4-way image classification set "Quantum_Inpired_PSO_Classifcation" from GitHub (hm24csb1a20/Quantum_Inpired_PSO_Classifcation); label vocabulary: fog non-smoke, fog smoke, non-smoke, smoke.

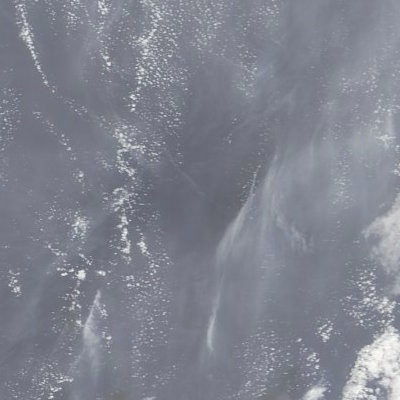
Label: fog non-smoke

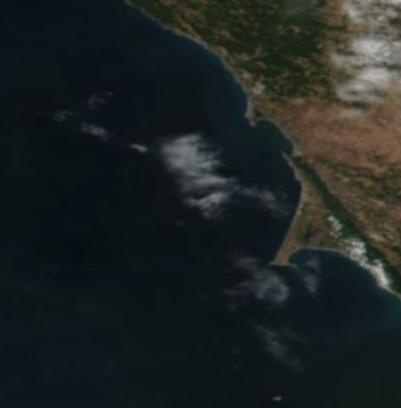
Label: non-smoke

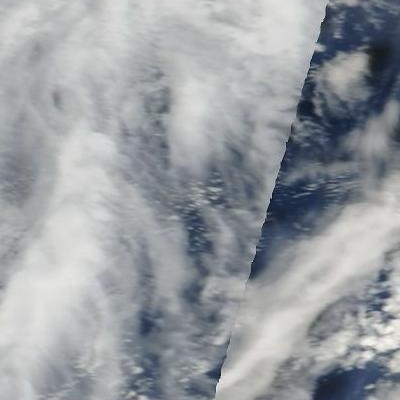
Label: non-smoke

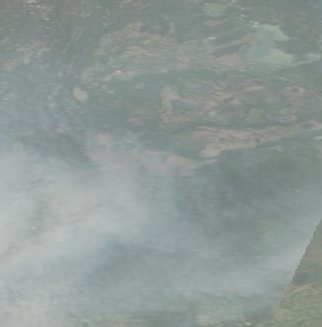
Label: fog smoke

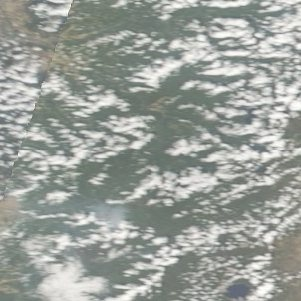
Label: fog non-smoke

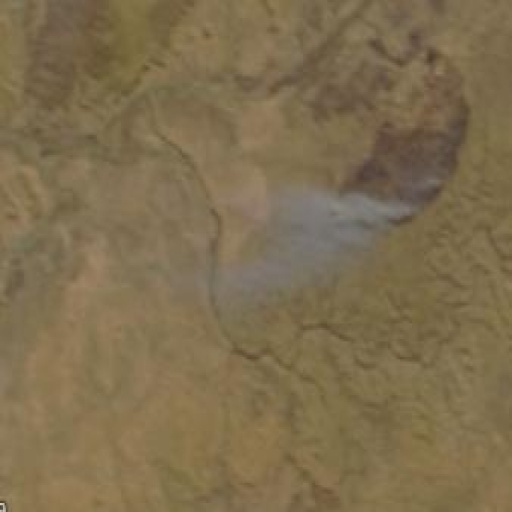
Label: smoke
